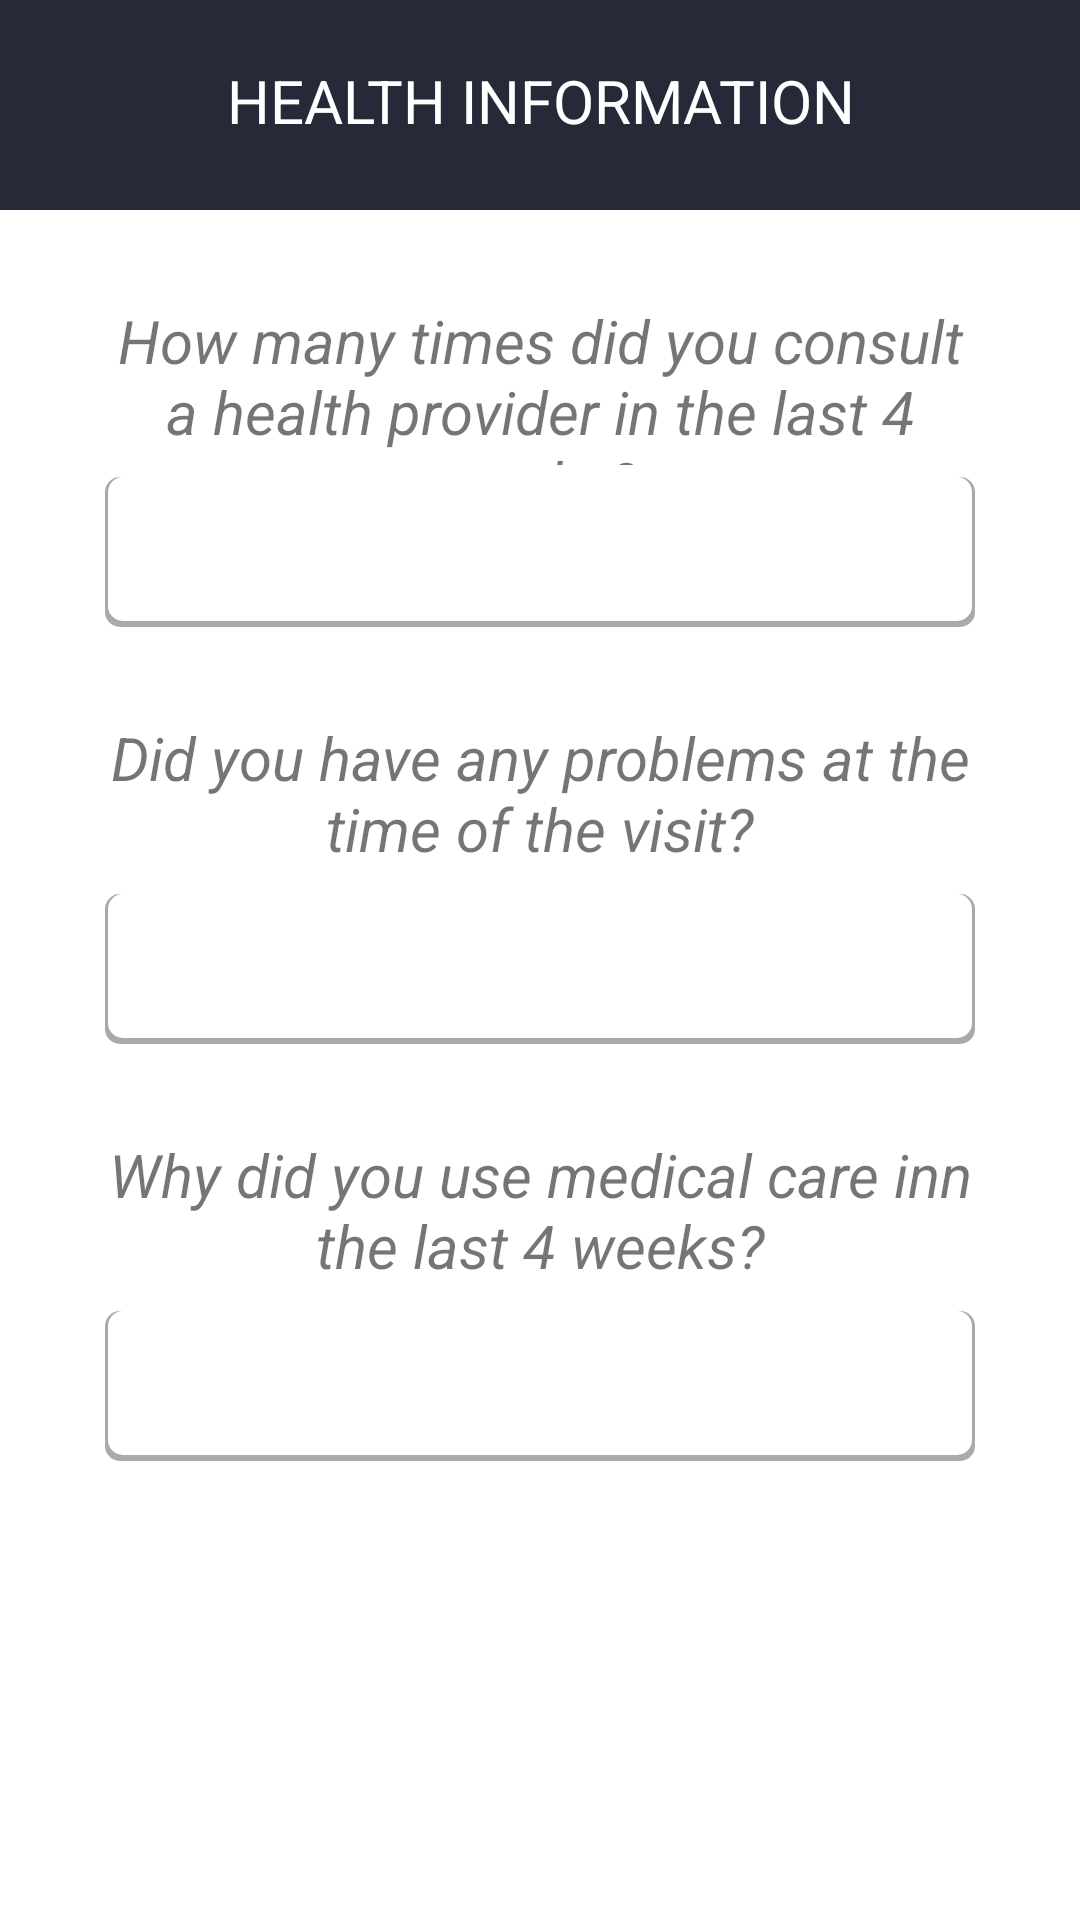

This screen was rendered from an Android layout file. Write that file and the resources it references.
<!-- AndroidManifest.xml: application theme AppTheme -->
<!-- res/layout/activity_health_information_form3.xml -->
<?xml version="1.0" encoding="utf-8"?>
<androidx.constraintlayout.widget.ConstraintLayout xmlns:android="http://schemas.android.com/apk/res/android"
    xmlns:app="http://schemas.android.com/apk/res-auto"
    xmlns:tools="http://schemas.android.com/tools"
    android:layout_width="match_parent"
    android:layout_height="match_parent"
    tools:context=".health_information_form3">

    <TextView
        android:id="@+id/title"
        android:layout_width="match_parent"
        android:layout_height="70dp"
        android:background="@color/colorPrimary"
        android:paddingTop="20dp"
        android:text="health information"
        android:textAlignment="center"
        android:textAllCaps="true"
        android:textColor="@color/white"
        android:textSize="20sp"
        app:layout_constraintEnd_toEndOf="parent"
        app:layout_constraintHorizontal_bias="0.0"
        app:layout_constraintStart_toStartOf="parent"
        app:layout_constraintTop_toTopOf="parent" />

    <TextView
        android:id="@+id/times"
        android:layout_width="299dp"
        android:layout_height="75dp"
        android:layout_marginTop="10dp"
        android:paddingTop="20dp"
        android:text="How many times did you consult a health provider in the last 4 weeks?"
        android:textAlignment="center"
        android:textSize="20dp"
        android:textStyle="italic"
        app:layout_constraintEnd_toEndOf="parent"
        app:layout_constraintStart_toStartOf="parent"
        app:layout_constraintTop_toBottomOf="@id/title" />

    <Spinner
        android:id="@+id/spinnertimes"
        android:layout_width="290dp"
        android:layout_height="50dp"
        android:layout_marginTop="4dp"
        android:background="@drawable/bg_search"
        android:textAlignment="center"
        app:layout_constraintEnd_toEndOf="parent"
        app:layout_constraintStart_toStartOf="parent"
        app:layout_constraintTop_toBottomOf="@id/times" />

    <TextView
        android:id="@+id/visit"
        android:layout_width="299dp"
        android:layout_height="75dp"
        android:layout_marginTop="10dp"
        android:paddingTop="20dp"
        android:text="Did you have any problems at the time of the visit?"
        android:textAlignment="center"
        android:textSize="20dp"
        android:textStyle="italic"
        app:layout_constraintEnd_toEndOf="parent"
        app:layout_constraintStart_toStartOf="parent"
        app:layout_constraintTop_toBottomOf="@id/spinnertimes" />

    <Spinner
        android:id="@+id/spinnervisit"
        android:layout_width="290dp"
        android:layout_height="50dp"
        android:layout_marginTop="4dp"
        android:background="@drawable/bg_search"
        android:textAlignment="center"
        app:layout_constraintEnd_toEndOf="parent"
        app:layout_constraintStart_toStartOf="parent"
        app:layout_constraintTop_toBottomOf="@id/visit" />

    <TextView
        android:id="@+id/medic"
        android:layout_width="299dp"
        android:layout_height="75dp"
        android:layout_marginTop="10dp"
        android:paddingTop="20dp"
        android:text="Why did you use medical care inn the last 4 weeks?"
        android:textAlignment="center"
        android:textSize="20dp"
        android:textStyle="italic"
        app:layout_constraintEnd_toEndOf="parent"
        app:layout_constraintStart_toStartOf="parent"
        app:layout_constraintTop_toBottomOf="@id/spinnervisit" />

    <Spinner
        android:id="@+id/spinnermedic"
        android:layout_width="290dp"
        android:layout_height="50dp"
        android:layout_marginTop="4dp"
        android:background="@drawable/bg_search"
        android:textAlignment="center"
        app:layout_constraintEnd_toEndOf="parent"
        app:layout_constraintStart_toStartOf="parent"
        app:layout_constraintTop_toBottomOf="@id/medic" />

    <Button
        android:id="@+id/save"
        android:layout_width="315dp"
        android:layout_height="58dp"
        android:layout_marginStart="42dp"
        android:layout_marginTop="62dp"
        android:layout_marginEnd="42dp"
        android:layout_marginBottom="124dp"
        android:background="@color/admin_dash_color"
        android:text="take photo"
        android:textColor="@color/white"
        android:textSize="19dp"
        android:textStyle="normal"
        app:layout_constraintBottom_toBottomOf="parent"
        app:layout_constraintEnd_toEndOf="parent"
        app:layout_constraintHorizontal_bias="1.0"
        app:layout_constraintStart_toStartOf="parent"
        app:layout_constraintTop_toBottomOf="@+id/spinnermedic" />


</androidx.constraintlayout.widget.ConstraintLayout>
<!-- resources referenced by this layout -->
<resources>
  <color name="admin_dash_color">#4a47a7</color>
  <color name="colorPrimary">#262938</color>
  <color name="white">#fff</color>
  <!-- drawable bg_search (drawable) -->
  <?xml version="1.0" encoding="utf-8"?>
  <layer-list xmlns:android="http://schemas.android.com/apk/res/android">
      <item>
           <shape android:shape="rectangle">
              <solid android:color="@android:color/darker_gray"/>
               <corners android:radius="5dp"/>
           </shape>
      </item>
      <item
          android:bottom="2dp"
          android:left="1dp"
          android:right="1dp">
              <shape android:shape="rectangle">
                  <solid android:color="@android:color/white"/>
                  <corners android:radius="5dp"/>
              </shape>
      </item>
  </layer-list>
  <style name="AppTheme" parent="Theme.MaterialComponents.Light.NoActionBar">
          
          <item name="colorPrimary">@color/colorPrimary</item>
          <item name="colorPrimaryDark">@color/colorPrimaryDark</item>
          <item name="colorAccent">@color/colorAccent</item>
          <item name="colorControlNormal">@color/white</item>
      </style>
  <color name="colorPrimaryDark">#181A24</color>
  <color name="colorAccent">#ff4081</color>
</resources>
